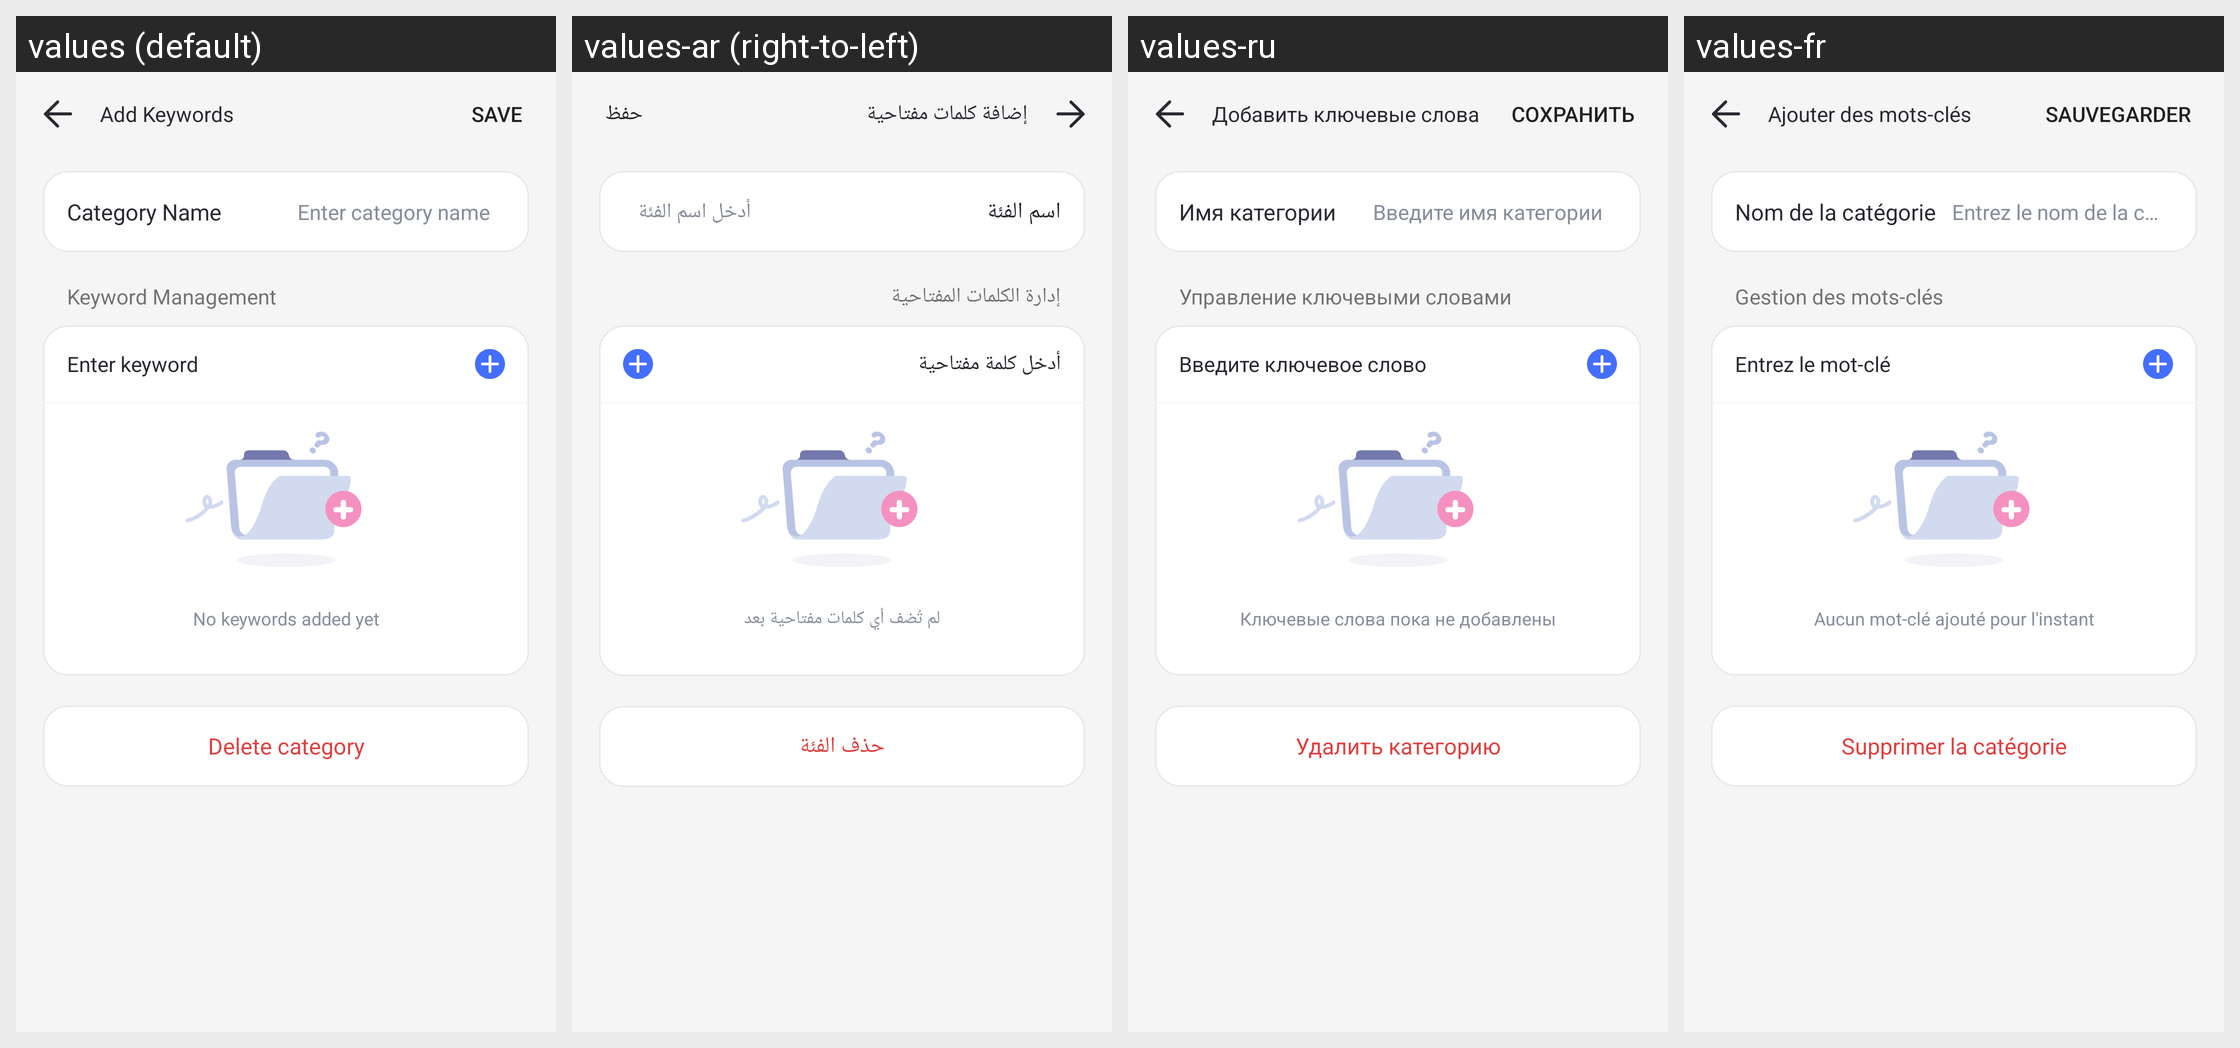

The Android screen above is rendered under several locales of the same app. Produce the string resources it draws, with the default and per-locale values.
Android screen res/layout/parent_content_detection_add_keyword_activity.xml rendered under 4 locales, left to right: values (default), values-ar (right-to-left), values-ru, values-fr. Device: Nexus 5 (rendered at 1080×1920; each locale shown at half size, 540×960, under a caption strip naming it); theme AppTheme.
Other locales in the repository, not shown: values-af, values-am, values-as, values-az, values-be, values-bg, values-bn, values-bs, values-ca, values-cs, values-da, values-de, values-el, values-en-rCA, values-en-rGB, values-en-rIN, values-en-rXC, values-es, values-es-rUS, values-et, values-eu, values-fa, values-fi, values-fr-rCA, values-gl, values-gu, values-hr, values-hu, values-hy, values-in, values-is, values-it, values-iw, values-ja, values-ka, values-kk, values-km, values-kn, values-ko, values-ky, values-lo, values-lt, values-lv, values-mk, values-ml, values-mn, values-mr, values-ms, values-my, values-nb, values-ne, values-nl, values-or, values-pa, values-pl, values-pt, values-pt-rBR, values-pt-rPT, values-ro, values-si, values-sk, values-sl, values-sq, values-sr, values-sv, values-sw, values-ta, values-te, values-th, values-tl, values-tr, values-uk, values-ur, values-uz, values-vi, values-zh-rCN, values-zh-rHK, values-zh-rTW, values-zu.
Strings drawn on this screen, with the default value and each locale's value (text and hints the layout hard-codes, and strings that could not be matched under every locale, appear in the picture but are not listed):

Parent_Keyword_Manage_Add
  values: Add Keywords
  values-ar: إضافة كلمات مفتاحية
  values-ru: Добавить ключевые слова
  values-fr: Ajouter des mots-clés

Parent_Keyword_Manage_Category
  values: Category Name
  values-ar: اسم الفئة
  values-ru: Имя категории
  values-fr: Nom de la catégorie

Parent_Keyword_Manage_Placeholder
  values: Enter category name
  values-ar: أدخل اسم الفئة
  values-ru: Введите имя категории
  values-fr: Entrez le nom de la catégorie

Parent_Keyword_Manage
  values: Keyword Management
  values-ar: إدارة الكلمات المفتاحية
  values-ru: Управление ключевыми словами
  values-fr: Gestion des mots-clés

Parent_Keyword_Manage_Placeholder1
  values: Enter keyword
  values-ar: أدخل كلمة مفتاحية
  values-ru: Введите ключевое слово
  values-fr: Entrez le mot-clé

Parent_Keyword_Placeholder
  values: No keywords added yet
  values-ar: لم تُضف أي كلمات مفتاحية بعد
  values-ru: Ключевые слова пока не добавлены
  values-fr: Aucun mot-clé ajouté pour l'instant

Parent_Keyword_Manage_Delete
  values: Delete category
  values-ar: حذف الفئة
  values-ru: Удалить категорию
  values-fr: Supprimer la catégorie
